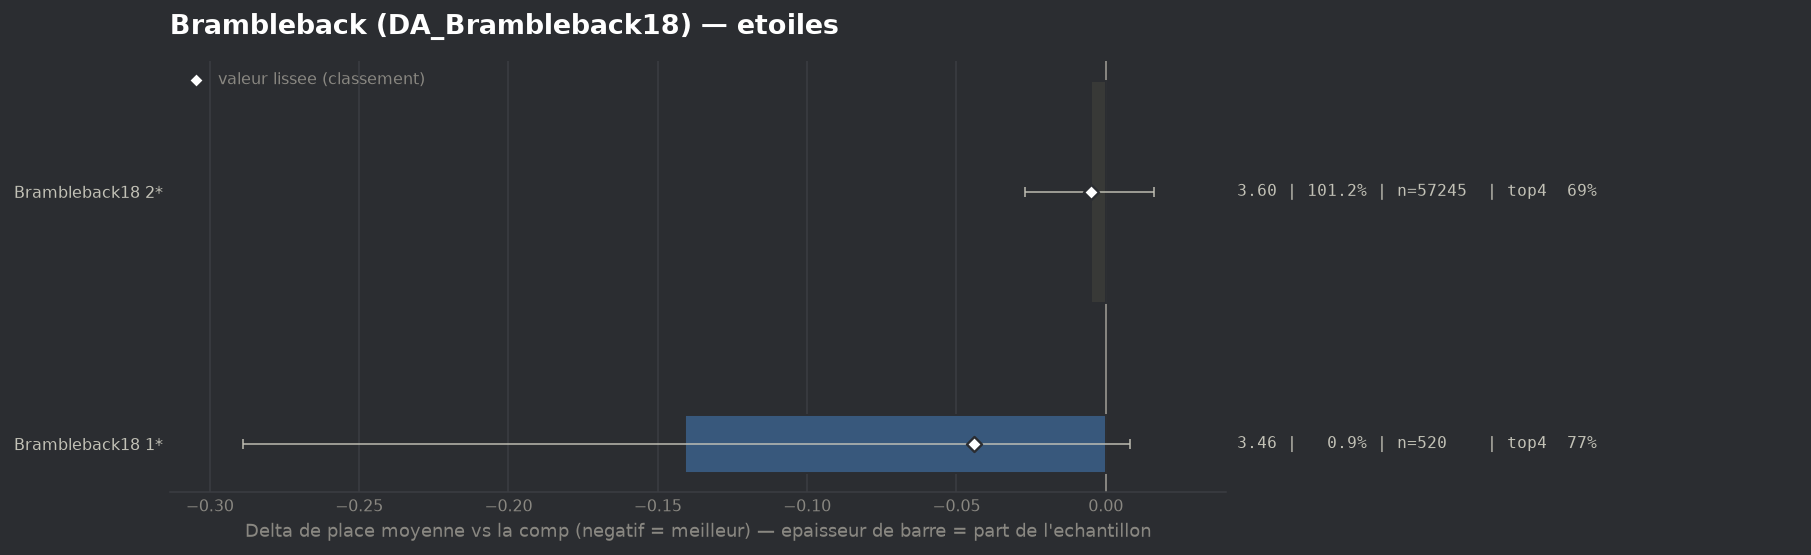

Source data for this figure (header and first rows):
group, label, n, share, avg_place, shrunk_avg, score, d_avg, d_avg_pess, impact, d_top4, win, top2, top4, sd, z, p, significant
populaire, Brambleback18 1*, 520, 0.009191, 3.462, 3.558, -0.044, -0.141, 0.0, 0.0004, 0.0771, 0.0577, 0.3558, 0.7692, 1.718, -1.86, 0.06322, False
populaire, Brambleback18 2*, 57245, 1.012, 3.597, 3.597, -0.005, -0.005, 0.0, 0.0054, 0.0013, 0.1396, 0.3346, 0.6934, 1.881, -0.49, 0.6257, False
